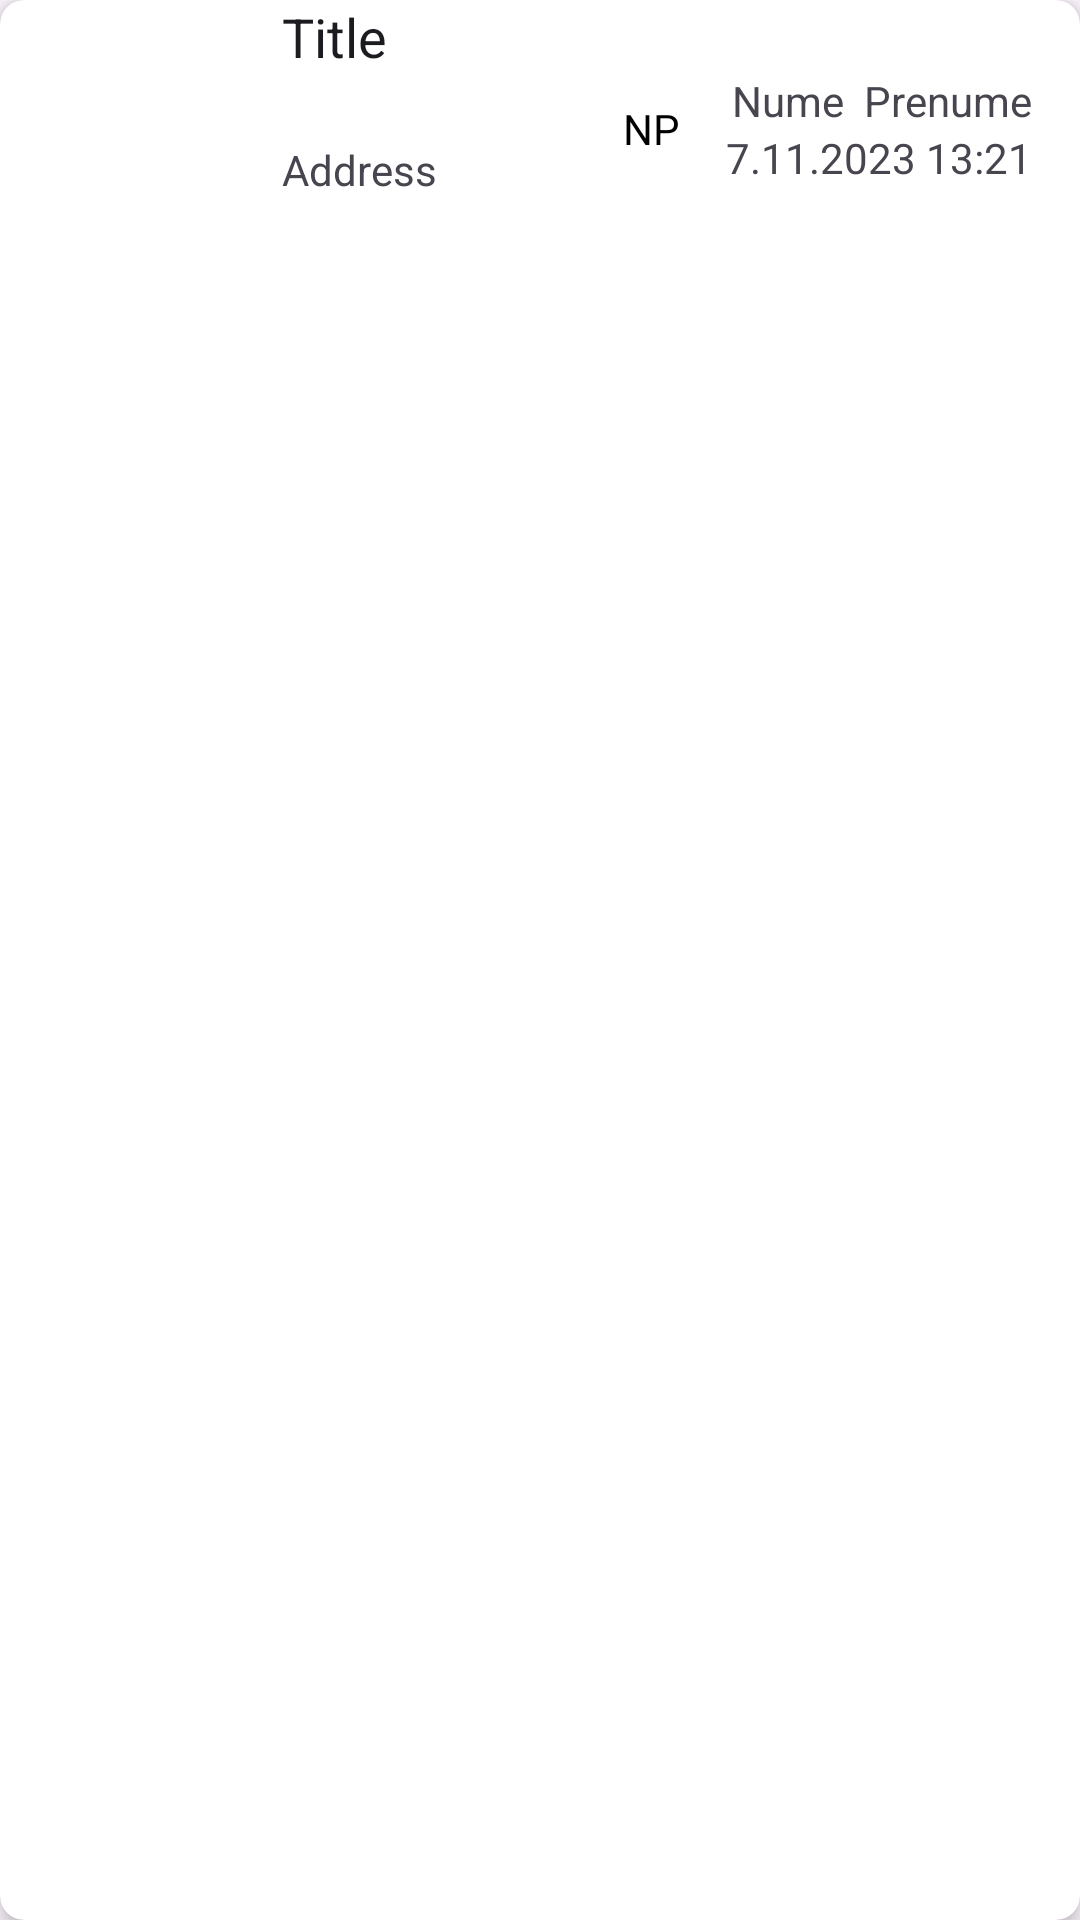

This screen was rendered from an Android layout file. Write that file and the resources it references.
<!-- AndroidManifest.xml: application theme Theme.BrasovAlert -->
<!-- res/layout/alerts_cardview.xml -->
<?xml version="1.0" encoding="utf-8"?>
<androidx.cardview.widget.CardView
    xmlns:android="http://schemas.android.com/apk/res/android"
    xmlns:app="http://schemas.android.com/apk/res-auto"
    xmlns:tools="http://schemas.android.com/tools"
    android:layout_width="match_parent"
    android:layout_height="wrap_content"
    android:layout_margin="5dp"
    app:cardCornerRadius="8dp"
    app:cardElevation="4dp">

    <androidx.constraintlayout.widget.ConstraintLayout
        android:layout_width="match_parent"
        android:layout_height="wrap_content">

    <ImageView
        android:id="@+id/imageView4"
        android:layout_width="70dp"
        android:layout_height="70dp"
        android:layout_marginStart="12dp"
        android:background="@drawable/round_corner"
        app:layout_constraintBottom_toBottomOf="parent"
        app:layout_constraintStart_toStartOf="parent"
        app:layout_constraintTop_toTopOf="parent"
        />

    <TextView
        android:id="@+id/tvTitle"
        android:layout_width="wrap_content"
        android:layout_height="wrap_content"
        android:layout_marginStart="12dp"
        android:shadowColor="@color/black"
        android:text="Title"
        android:textAppearance="@style/TextAppearance.AppCompat.Large"
        android:textSize="18sp"
        app:layout_constraintStart_toEndOf="@+id/imageView4"
        app:layout_constraintTop_toTopOf="@+id/imageView4" />

    <TextView
        android:id="@+id/tvAddress"
        android:layout_width="wrap_content"
        android:layout_height="wrap_content"
        android:layout_marginStart="12dp"
        android:layout_marginBottom="4dp"
        android:text="Address"
        android:textSize="14sp"
        app:layout_constraintBottom_toBottomOf="@+id/imageView4"
        app:layout_constraintStart_toEndOf="@+id/imageView4"
        app:layout_constraintTop_toBottomOf="@+id/tvTitle"
        app:layout_constraintVertical_bias="1.0" />

        <TextView
            android:id="@+id/tvProfile"
            android:layout_width="30dp"
            android:layout_height="30dp"
            android:layout_marginEnd="12dp"
            android:background="@drawable/circle_view"
            android:gravity="center"
            android:text="NP"
            android:textColor="#000000"
            app:layout_constraintBottom_toBottomOf="@+id/tvDate"
            app:layout_constraintEnd_toStartOf="@+id/rvName"
            app:layout_constraintTop_toTopOf="@+id/rvName" />

        <TextView
            android:id="@+id/rvName"
            android:layout_width="wrap_content"
            android:layout_height="wrap_content"
            android:layout_marginEnd="16dp"
            android:text="Nume  Prenume"
            app:layout_constraintBottom_toBottomOf="parent"
            app:layout_constraintEnd_toEndOf="parent"
            app:layout_constraintTop_toTopOf="parent"
            app:layout_constraintVertical_bias="0.47" />

        <TextView
            android:id="@+id/tvDate"
            android:layout_width="wrap_content"
            android:layout_height="wrap_content"
            android:text="7.11.2023 13:21"
            app:layout_constraintEnd_toEndOf="@+id/rvName"
            app:layout_constraintHorizontal_bias="1.0"
            app:layout_constraintStart_toStartOf="@+id/rvName"
            app:layout_constraintTop_toBottomOf="@+id/rvName" />

    </androidx.constraintlayout.widget.ConstraintLayout>
</androidx.cardview.widget.CardView>
<!-- resources referenced by this layout -->
<resources>
  <color name="black">#000000</color>
  <!-- drawable circle_view (drawable) -->
  <?xml version="1.0" encoding="utf-8"?>
  <shape xmlns:android="http://schemas.android.com/apk/res/android">
      
      <corners android:radius="50dp" /> 
  </shape>
  <!-- drawable round_corner (drawable) -->
  <?xml version="1.0" encoding="utf-8"?>
  <shape xmlns:android="http://schemas.android.com/apk/res/android">
      <solid android:color="#ffffff" /> 
      <corners android:radius="12dp" /> 
  </shape>
  <style name="Theme.BrasovAlert" parent="Base.Theme.BrasovAlert" />
  <style name="Base.Theme.BrasovAlert" parent="Theme.Material3.DayNight.NoActionBar">
          
          
          <item name="colorPrimary">#FF7A7A</item>
          <item name="colorSecondary">#FF4081</item>
      </style>
</resources>
